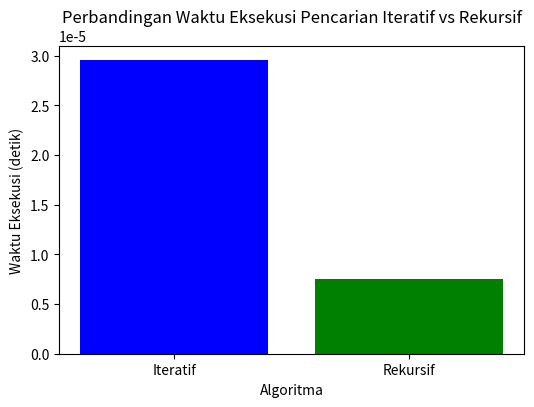

Reproduce this figure in Python.
import time
import matplotlib.pyplot as plt

# Fungsi pencarian iteratif dengan algoritma linear search dan menggunakan insertion sort untuk pengurutan
def search_iteratif(data_restoran, target_rating):
    while target_rating <= 5: # Selama target_rating <= 5 
        hasil = [] #List yang akan menampung daftar restoran yang memenuhi syarat (rating >= target_rating)
        
        # Mencari restoran dengan rating >= target_rating
        for restoran in data_restoran:  
            if restoran['Rating'] >= target_rating: #jika rating restoran >= target_rating
                hasil.append(restoran) # Restoran yang memenuhi syarat ditambahkan ke dalam list

        # Jika ada hasil, sortir berdasarkan rating (Menggunakan insertion sort)
        if hasil:
            for i in range(1, len(hasil)):
                key = hasil[i]
                j = i - 1
                while j >= 0 and key['Rating'] > hasil[j]['Rating']:
                    hasil[j + 1] = hasil[j]
                    j -= 1
                hasil[j + 1] = key
            
            # Menampilkan hasil dengan format yang diinginkan
            print("\nHasil Pencarian Iteratif:")
            for restoran in hasil:
                print(f"Rating: {restoran['Rating']} - Nama Warung: {restoran['Nama']}")
            return hasil

        # Tingkatkan target_rating dan bulatkan ke 1 desimal
        target_rating += 0.1
        target_rating = round(target_rating, 1)
    
    return "Tidak ada restoran yang ditemukan"

# Fungsi pencarian rekursif dengan sorting di dalam fungsi (menggunakan insertion sort)
def search_rekursif(data_restoran, target_rating):
    # Basis: Jika target_rating lebih besar dari 5, kembalikan pesan "Tidak ada restoran yang ditemukan"
    if target_rating > 5:
        return "Tidak ada restoran yang ditemukan"
    
    hasil = []
    
    # Mencari restoran dengan rating >= target_rating
    for restoran in data_restoran:
        if restoran['Rating'] >= target_rating:
            hasil.append(restoran)
    
    # Jika ada hasil, sortir berdasarkan rating menggunakan insertion sort
    if hasil:
        for i in range(1, len(hasil)):
            key = hasil[i]
            j = i - 1
            while j >= 0 and key['Rating'] > hasil[j]['Rating']:
                hasil[j + 1] = hasil[j]
                j -= 1
            hasil[j + 1] = key

        # Menampilkan hasil dengan format yang diinginkan
        print("\nHasil Pencarian Rekursif:")
        for restoran in hasil:
            print(f"Rating: {restoran['Rating']} - Nama Warung: {restoran['Nama']}")
        return hasil
    
    # Panggil kembali fungsi dengan target_rating yang lebih tinggi
    return search_rekursif(data_restoran, round(target_rating + 0.1, 1))

# Fungsi untuk mengukur waktu eksekusi
def measure_time(search_func, data_restoran, target_rating):
    start_time = time.perf_counter() # Catat waktu mulai dengan presisi tinggi
    search_func(data_restoran, target_rating)
    end_time = time.perf_counter() # Catat waktu selesai
    return end_time - start_time # Hitung durasi

# Menentukan rating target yang dicari
target_rating = 4.5

# Dataset rating warung/restoran di sekitar telkom university berdasarkan google maps
# Ubah jumlah data menjadi 10, 20, 30, 50 dan 100 untuk mengetes skenario terbaik dan terburuk suatu algoritma
data_restoran = [ #10
    {'Nama': 'RM. PADANG MAHKOTA', 'Rating': 4.2},
    {'Nama': 'Warkop DJOEANG', 'Rating': 4.4},
    {'Nama': 'Baso Budi Mie Yamin & Mie Ayam Telkom', 'Rating': 4.8},
    {'Nama': 'Tansoe Mapan', 'Rating': 3.0},
    {'Nama': 'Diagram Coffee & Space', 'Rating': 4.8},
    {'Nama': 'Kopi Laka Laka Telkom Bandung', 'Rating': 3.9},
    {'Nama': 'HAUS! STT TELKOM', 'Rating': 4.3},
    {'Nama': 'Warung Makan Pondok Titis', 'Rating': 5.0},
    {'Nama': 'MOURISOL (Premium Risoles)', 'Rating': 5.0},
    {'Nama': 'APM PISANG CAB TELKOM', 'Rating': 4.5}
]

# Mengukur waktu eksekusi untuk algoritma iteratif dan rekursif
iteratif_time = measure_time(search_iteratif, data_restoran, target_rating)
rekursif_time = measure_time(search_rekursif, data_restoran, target_rating)

print()  # Menambahkan spasi kosong
# Menampilkan hasil pencarian dan waktu eksekusi
print(f"Waktu eksekusi pencarian iteratif: {iteratif_time:.6f} detik")
print(f"Waktu eksekusi pencarian rekursif: {rekursif_time:.6f} detik")

# Visualisasi grafik waktu eksekusi
algorithms = ["Iteratif", "Rekursif"]
times = [iteratif_time, rekursif_time]

plt.figure(figsize=(6, 4))
plt.bar(algorithms, times, color=['blue', 'green'])
plt.xlabel('Algoritma')
plt.ylabel('Waktu Eksekusi (detik)')
plt.title('Perbandingan Waktu Eksekusi Pencarian Iteratif vs Rekursif')
plt.show()